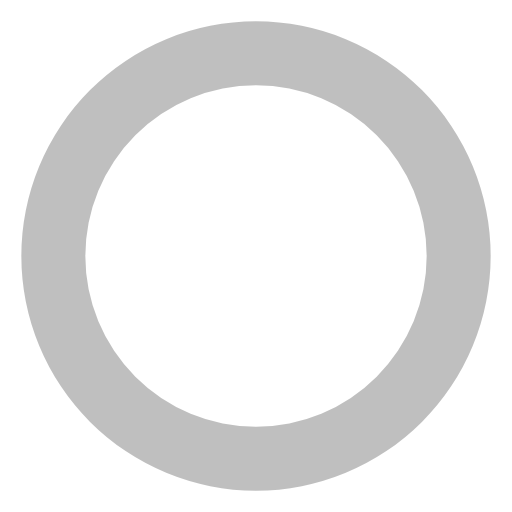
t = 0.00 s
t = 0.19 s: frame unchanged from t = 0.00 s, image omitted
t = 0.38 s: frame unchanged from t = 0.00 s, image omitted
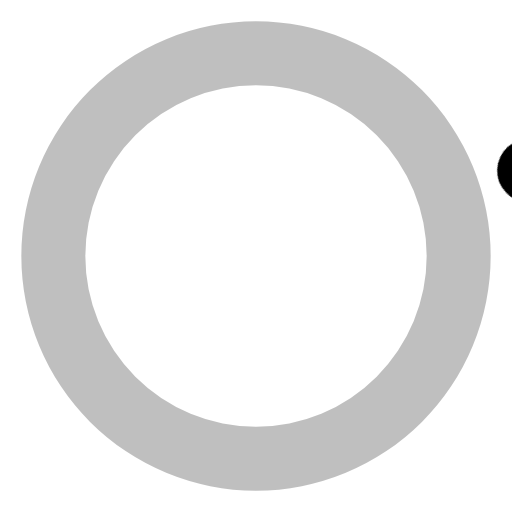
t = 0.56 s

The animated SVG that drew these frames (rendered in a browser with its animation timeline set to each time). Animation: 1 CSS @keyframes rule; one cycle of 0.75 s, repeats indefinitely.

<svg opacity="1" fill="rgb(0, 0, 0)" fill-opacity="1" fill-rule="nonzero" stroke="none" stroke-width="1" stroke-opacity="1" stroke-dasharray="none" stroke-dashoffset="0" stroke-linecap="butt" stroke-linejoin="miter" stroke-miterlimit="4" width="24" height="24" viewBox="0 0 24 24" xmlns="http://www.w3.org/2000/svg"><style>.spinner_7WDj{transform-origin:center;animation:spinner_PBVY .75s linear infinite}@keyframes spinner_PBVY{100%{transform:rotate(360deg)}}</style><path opacity="0.25" fill="rgb(0, 0, 0)" fill-opacity="1" fill-rule="nonzero" stroke="none" stroke-width="1" stroke-opacity="1" stroke-dasharray="none" stroke-dashoffset="0" stroke-linecap="butt" stroke-linejoin="miter" stroke-miterlimit="4" transform="matrix(1 0 0 1 0 0)" d="M12,1A11,11,0,1,0,23,12,11,11,0,0,0,12,1Zm0,19a8,8,0,1,1,8-8A8,8,0,0,1,12,20Z" /><circle cx="12" cy="2.5" r="1.5" opacity="1" fill="rgb(0, 0, 0)" fill-opacity="1" fill-rule="nonzero" stroke="none" stroke-width="1" stroke-opacity="1" stroke-dasharray="none" stroke-dashoffset="0" stroke-linecap="butt" stroke-linejoin="miter" stroke-miterlimit="4" transform="matrix(-0.8090169943749472 0.5877852522924731 -0.5877852522924731 -0.8090169943749472 28.761626960009043 14.654780904989689)" class="spinner_7WDj"   /></svg>
